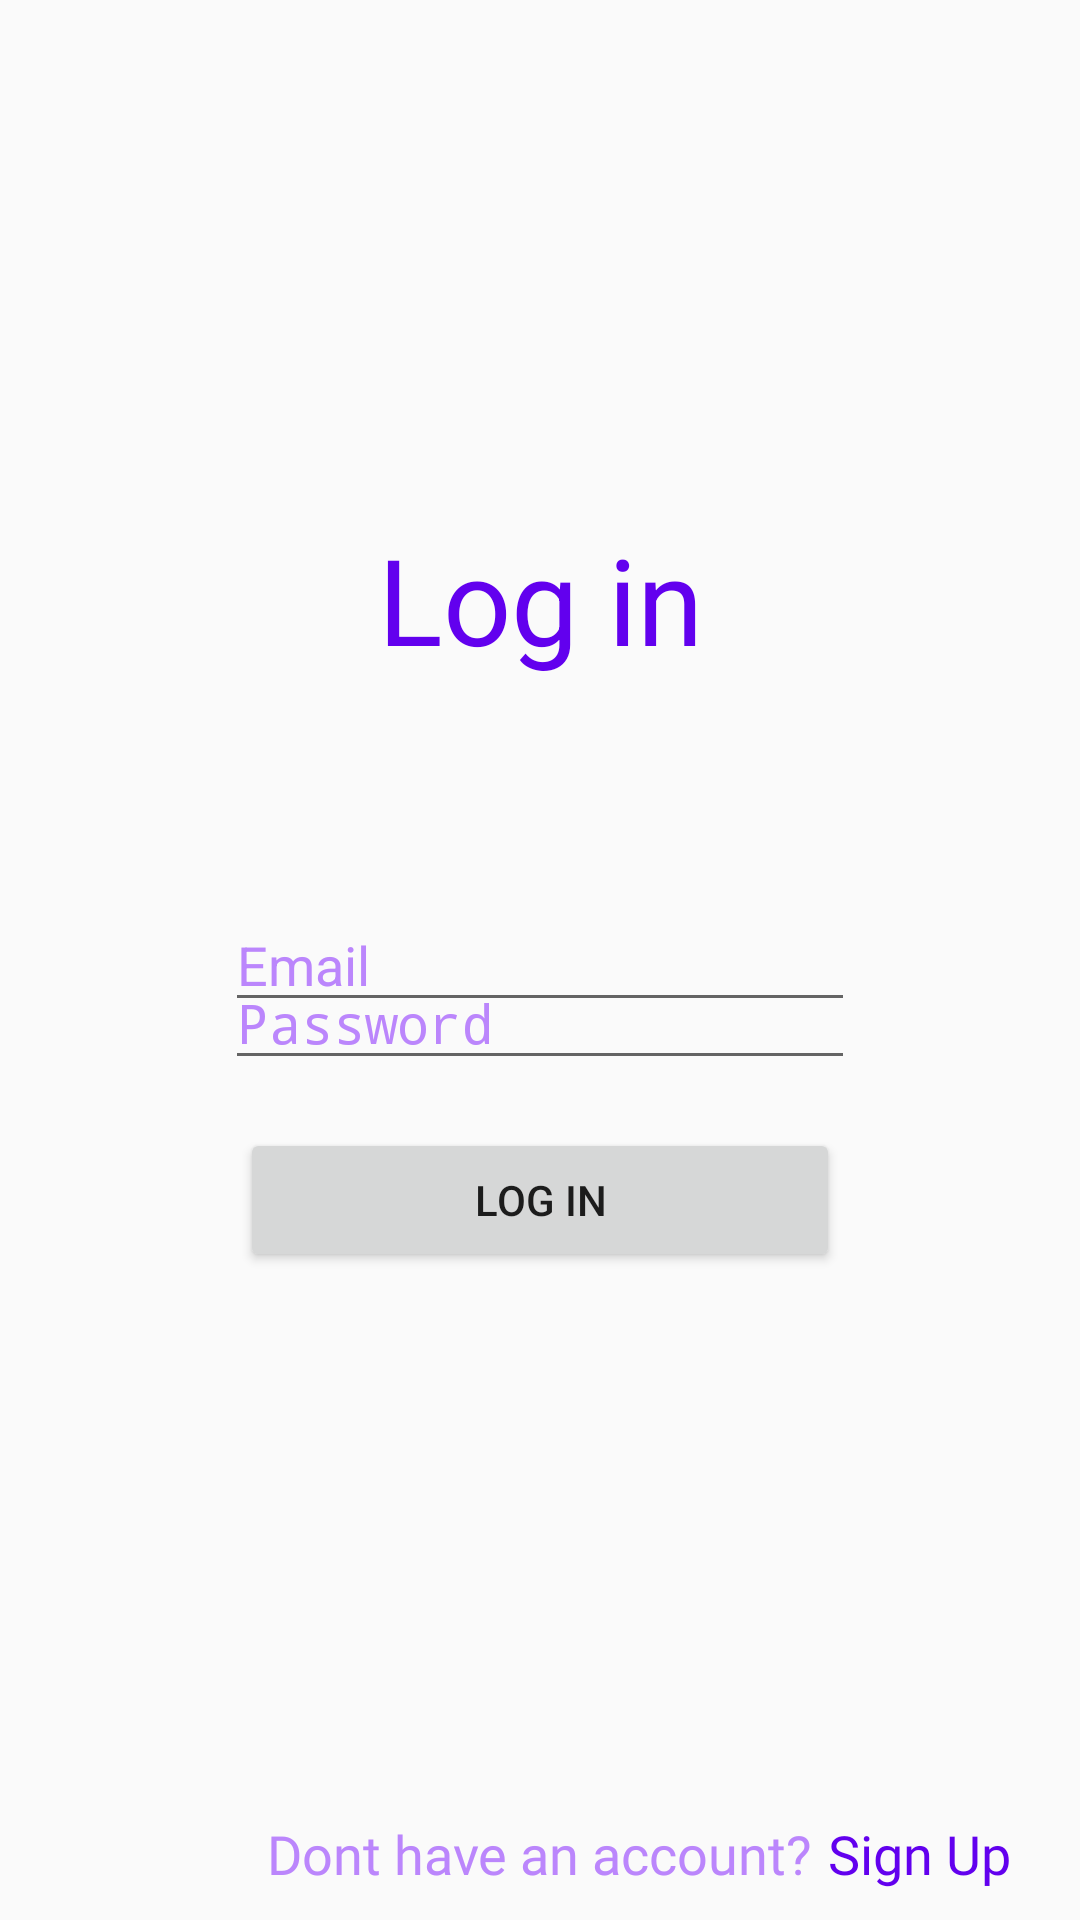

Reconstruct the res/layout file that produces this screen, plus the resources it refers to.
<!-- AndroidManifest.xml: activity theme NoActionBar -->
<!-- res/layout/activity_sign_in.xml -->
<?xml version="1.0" encoding="utf-8"?>
<androidx.constraintlayout.widget.ConstraintLayout xmlns:android="http://schemas.android.com/apk/res/android"
    xmlns:app="http://schemas.android.com/apk/res-auto"
    xmlns:tools="http://schemas.android.com/tools"
    android:layout_width="match_parent"
    android:layout_height="match_parent"
    tools:context=".presentation.SignInActivity">

    <ImageView
        android:id="@+id/signinBackground"
        android:scaleType="fitXY"
        android:layout_width="wrap_content"
        android:layout_height="wrap_content"
        android:background="@color/purple_500"
        app:layout_constraintBottom_toBottomOf="parent"
        app:layout_constraintEnd_toEndOf="parent"
        app:layout_constraintHorizontal_bias="1.0"
        app:layout_constraintStart_toStartOf="parent"
        app:layout_constraintTop_toTopOf="parent"
        app:layout_constraintVertical_bias="1.0"
        app:srcCompat="@drawable/signin_background" />

    <EditText
        android:id="@+id/editTextTextEmailAddress"
        android:layout_width="wrap_content"
        android:layout_height="wrap_content"
        android:ems="10"
        android:inputType="textEmailAddress"
        android:hint="@string/email"
        android:textColorHint="@color/purple_200"


        app:layout_constraintBottom_toBottomOf="parent"
        app:layout_constraintEnd_toEndOf="parent"
        app:layout_constraintStart_toStartOf="parent"
        app:layout_constraintTop_toTopOf="parent" />

    <EditText
        android:id="@+id/editTextTextPassword"
        android:layout_width="wrap_content"
        android:layout_height="wrap_content"
        android:layout_marginBottom="280dp"
        android:ems="10"
        android:inputType="textPassword"
        android:hint="@string/password"
        android:textColorHint="@color/purple_200"
        app:layout_constraintBottom_toBottomOf="@+id/signinBackground"
        app:layout_constraintEnd_toEndOf="parent"
        app:layout_constraintStart_toStartOf="parent" />

    <ImageView
        android:id="@+id/emailIcon"
        android:layout_width="24dp"
        android:layout_height="24dp"
        app:layout_constraintBottom_toBottomOf="parent"
        app:layout_constraintEnd_toStartOf="@+id/editTextTextEmailAddress"
        app:layout_constraintTop_toTopOf="parent"
        app:srcCompat="@drawable/emailicon" />

    <ImageView
        android:id="@+id/passwordIcon"
        android:layout_width="24dp"
        android:layout_height="24dp"
        android:layout_marginBottom="285dp"
        app:layout_constraintBottom_toBottomOf="parent"
        app:layout_constraintEnd_toStartOf="@+id/editTextTextPassword"
        app:srcCompat="@drawable/passwordicon" />

    <TextView
        android:id="@+id/login"
        android:layout_width="wrap_content"
        android:layout_height="wrap_content"
        android:text="@string/login"
        app:layout_constraintBottom_toTopOf="@+id/editTextTextEmailAddress"
        app:layout_constraintEnd_toEndOf="parent"
        app:layout_constraintStart_toStartOf="parent"
        app:layout_constraintTop_toTopOf="parent"
        android:textColor="@color/purple_500"
        android:textSize="40sp"
        android:layout_marginTop="100dp"
        />

    <Button
        android:id="@+id/button"
        android:layout_width="200dp"
        android:layout_height="wrap_content"
        android:text="@string/login"
        android:layout_marginBottom="200dp"

        app:layout_constraintBottom_toBottomOf="parent"
        app:layout_constraintEnd_toEndOf="parent"
        app:layout_constraintStart_toStartOf="parent"
        app:layout_constraintTop_toBottomOf="@+id/editTextTextPassword" />

    <TextView
        android:id="@+id/tv1"
        android:layout_width="wrap_content"
        android:layout_height="wrap_content"
        android:text="Dont have an account?"
        app:layout_constraintBottom_toBottomOf="parent"
        app:layout_constraintEnd_toEndOf="parent"
        app:layout_constraintStart_toStartOf="parent"
        android:layout_marginBottom="10dp"
        android:textSize="18dp"
        android:fontFamily="@font/roboto_light"
        android:textColor="@color/purple_200"
        />

    <TextView
        android:id="@+id/signup_tv"
        android:layout_width="wrap_content"
        android:layout_height="wrap_content"
        android:text="@string/signup"
        android:textColor="@color/purple_500"
        android:textSize="18dp"
        android:fontFamily="@font/roboto_bold"
        app:layout_constraintBottom_toBottomOf="parent"
        app:layout_constraintStart_toEndOf="@+id/tv1"
        android:layout_marginBottom="10dp"
        android:layout_marginLeft="5dp"/>


</androidx.constraintlayout.widget.ConstraintLayout>
<!-- resources referenced by this layout -->
<resources>
  <color name="purple_200">#FFBB86FC</color>
  <color name="purple_500">#FF6200EE</color>
  <string name="email">Email</string>
  <string name="login">Log in</string>
  <string name="password">Password</string>
  <string name="signup">Sign Up</string>
  <style name="NoActionBar" parent="Theme.AppCompat.Light.NoActionBar">
          
          <item name="colorPrimary">@color/purple_500</item>
          <item name="colorPrimaryVariant">@color/purple_700</item>
          <item name="colorOnPrimary">@color/white</item>
          
          <item name="colorSecondary">@color/teal_200</item>
          <item name="colorSecondaryVariant">@color/teal_700</item>
          <item name="colorOnSecondary">@color/black</item>
          
          <item name="android:statusBarColor" tools:targetApi="l">?attr/colorPrimaryVariant</item>
          
      </style>
     \
  <color name="purple_700">#5E35B1</color>
  <color name="white">#FFFFFFFF</color>
  <color name="teal_200">#FF03DAC5</color>
  <color name="teal_700">#FF018786</color>
  <color name="black">#000000</color>
</resources>
